Labelled photos from "plantbase_images", an image-classification folder in JoshEagle/plantbase. The possible labels are: Ajuga, Allium, Campanula, Cirsium, Crataegus, Gentiana, Geranium, Iris, Malva, Narcissus, Ophrys, Rosa, Trifolium, Verbascum, Veronica, Viola.

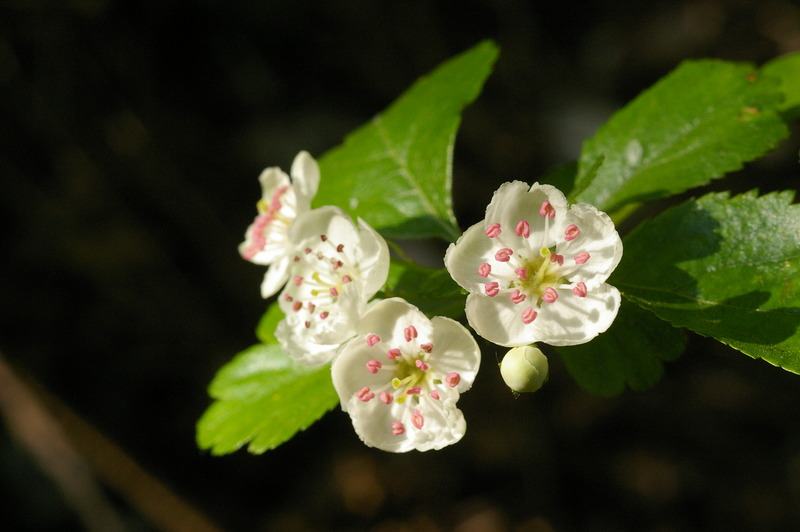
Label: Crataegus

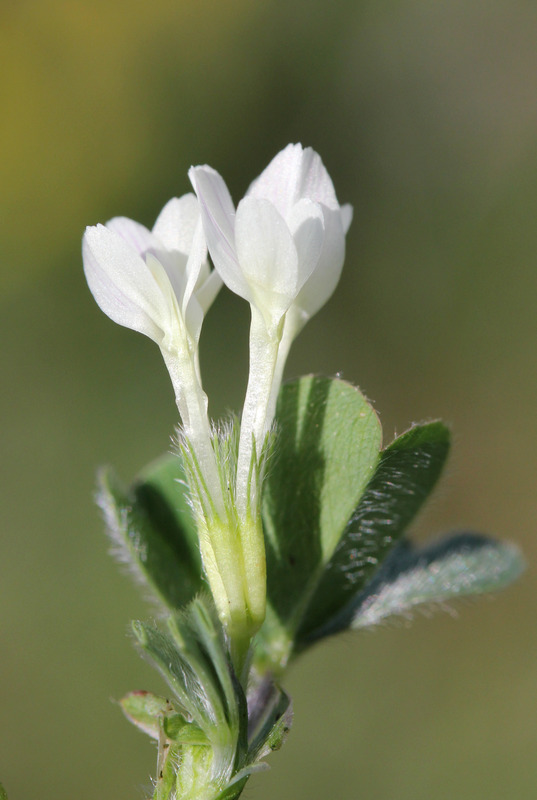
Label: Trifolium

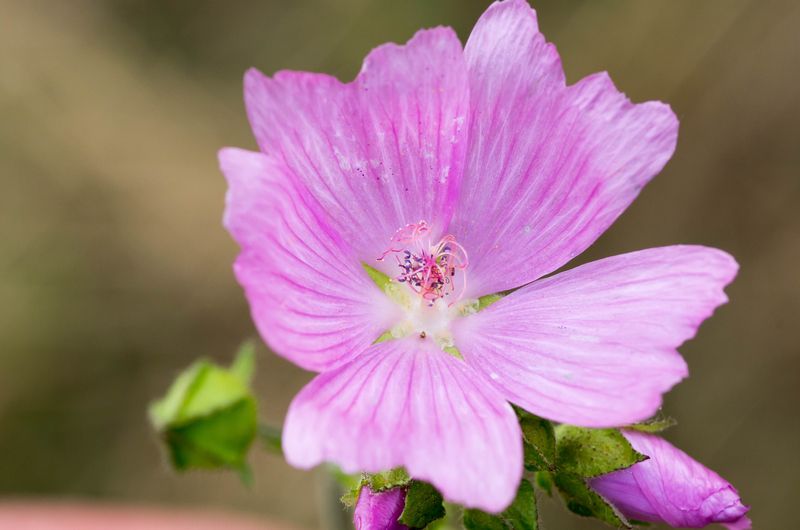
Label: Malva

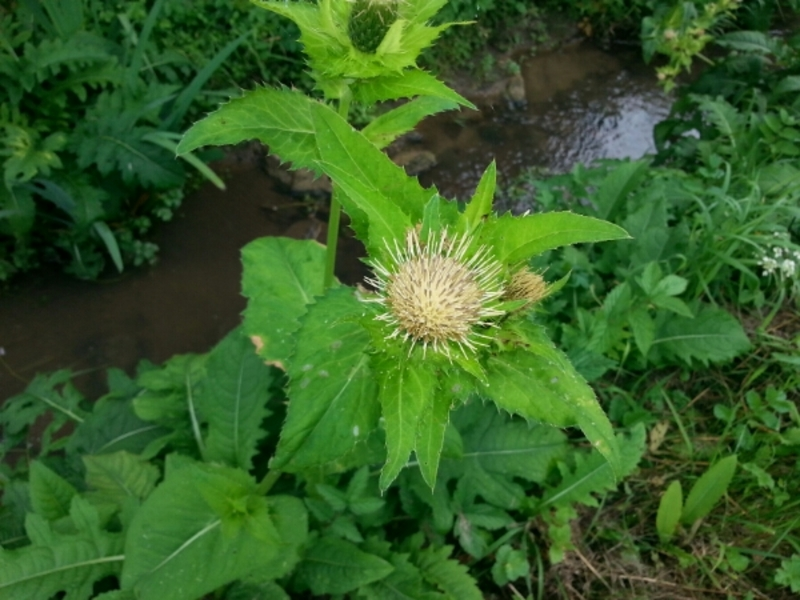
Label: Cirsium

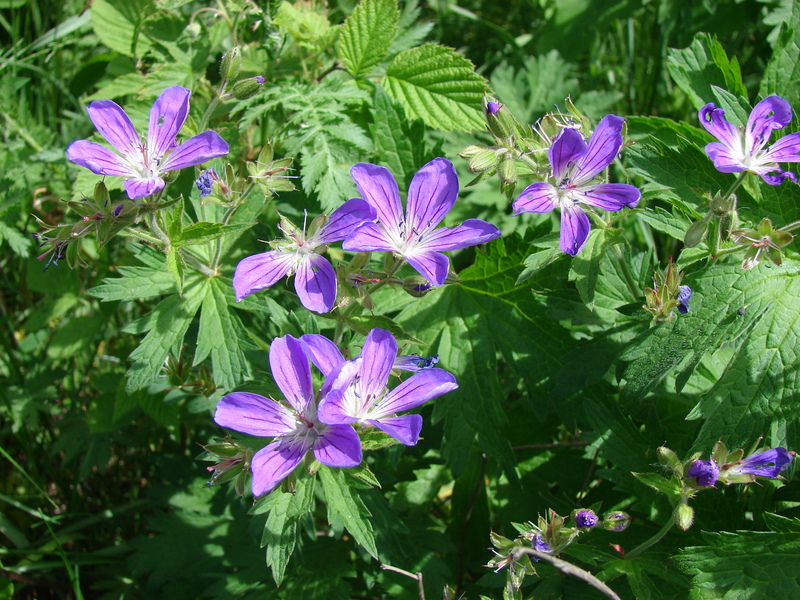
Label: Geranium

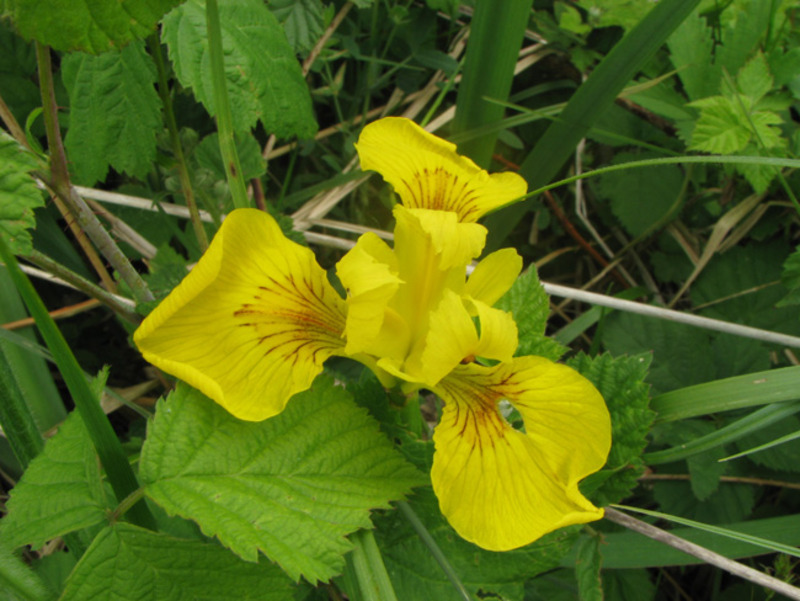
Label: Iris
